Run: headless pygame with SDL's dummy video driver; simulated clock (each Clock.tick advances the game by its frame time, no real sleeping); random seed 0; keys injected as events and as key.get_pressed() state; no mouse input.
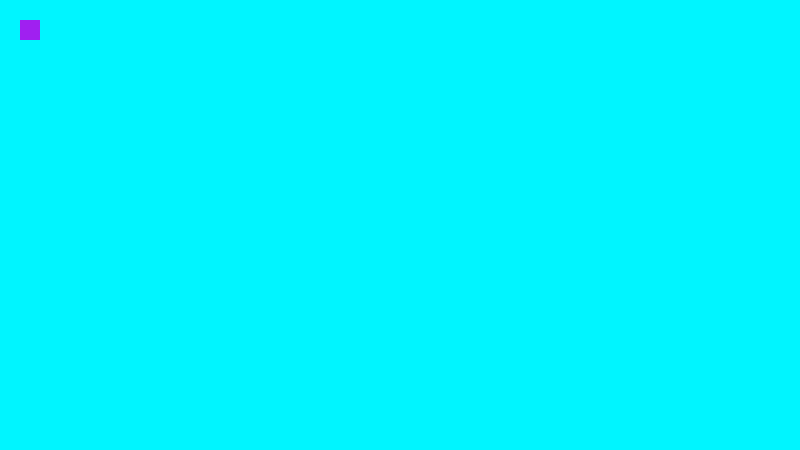
Frame 1 of 4 · flips 1–60 · no input
Frame 2 of 4 · flips 61–180 · tapped SPACE, RETURN · held RIGHT (→), D · screen unchanged from frame 1, image omitted
Frame 3 of 4 · flips 181–300 · held DOWN (↓), S · screen unchanged from frame 2, image omitted
Frame 4 of 4 · flips 301–420 · held LEFT (←), A, UP (↑), W · screen unchanged from frame 3, image omitted

The pygame program that drew these frames:

import pygame
import random

#Start Pygame
pygame.init()

#Window Dimensions
SCREEN_WIDTH = 800
SCREEN_HEIGHT = 450

#create a window
screen = pygame.display.set_mode((SCREEN_WIDTH, SCREEN_HEIGHT))

#display the name of the game window
pygame.display.set_caption('Tester')

#Defines when the box is being moved 
active = None

#creating a single box
box = pygame.Rect(20,20,20,20)

#toggles when game is on or off
run = True
while run:
    #Color the window blue
    screen.fill("turquoise1")

    #Draw the box
    pygame.draw.rect(screen, "purple", box)

    #When the player ends the game, change run to False to end loop
    for event in pygame.event.get():
        if event.type == pygame.QUIT:
            run = False

    pygame.display.flip()

#End the program
pygame.quit()
